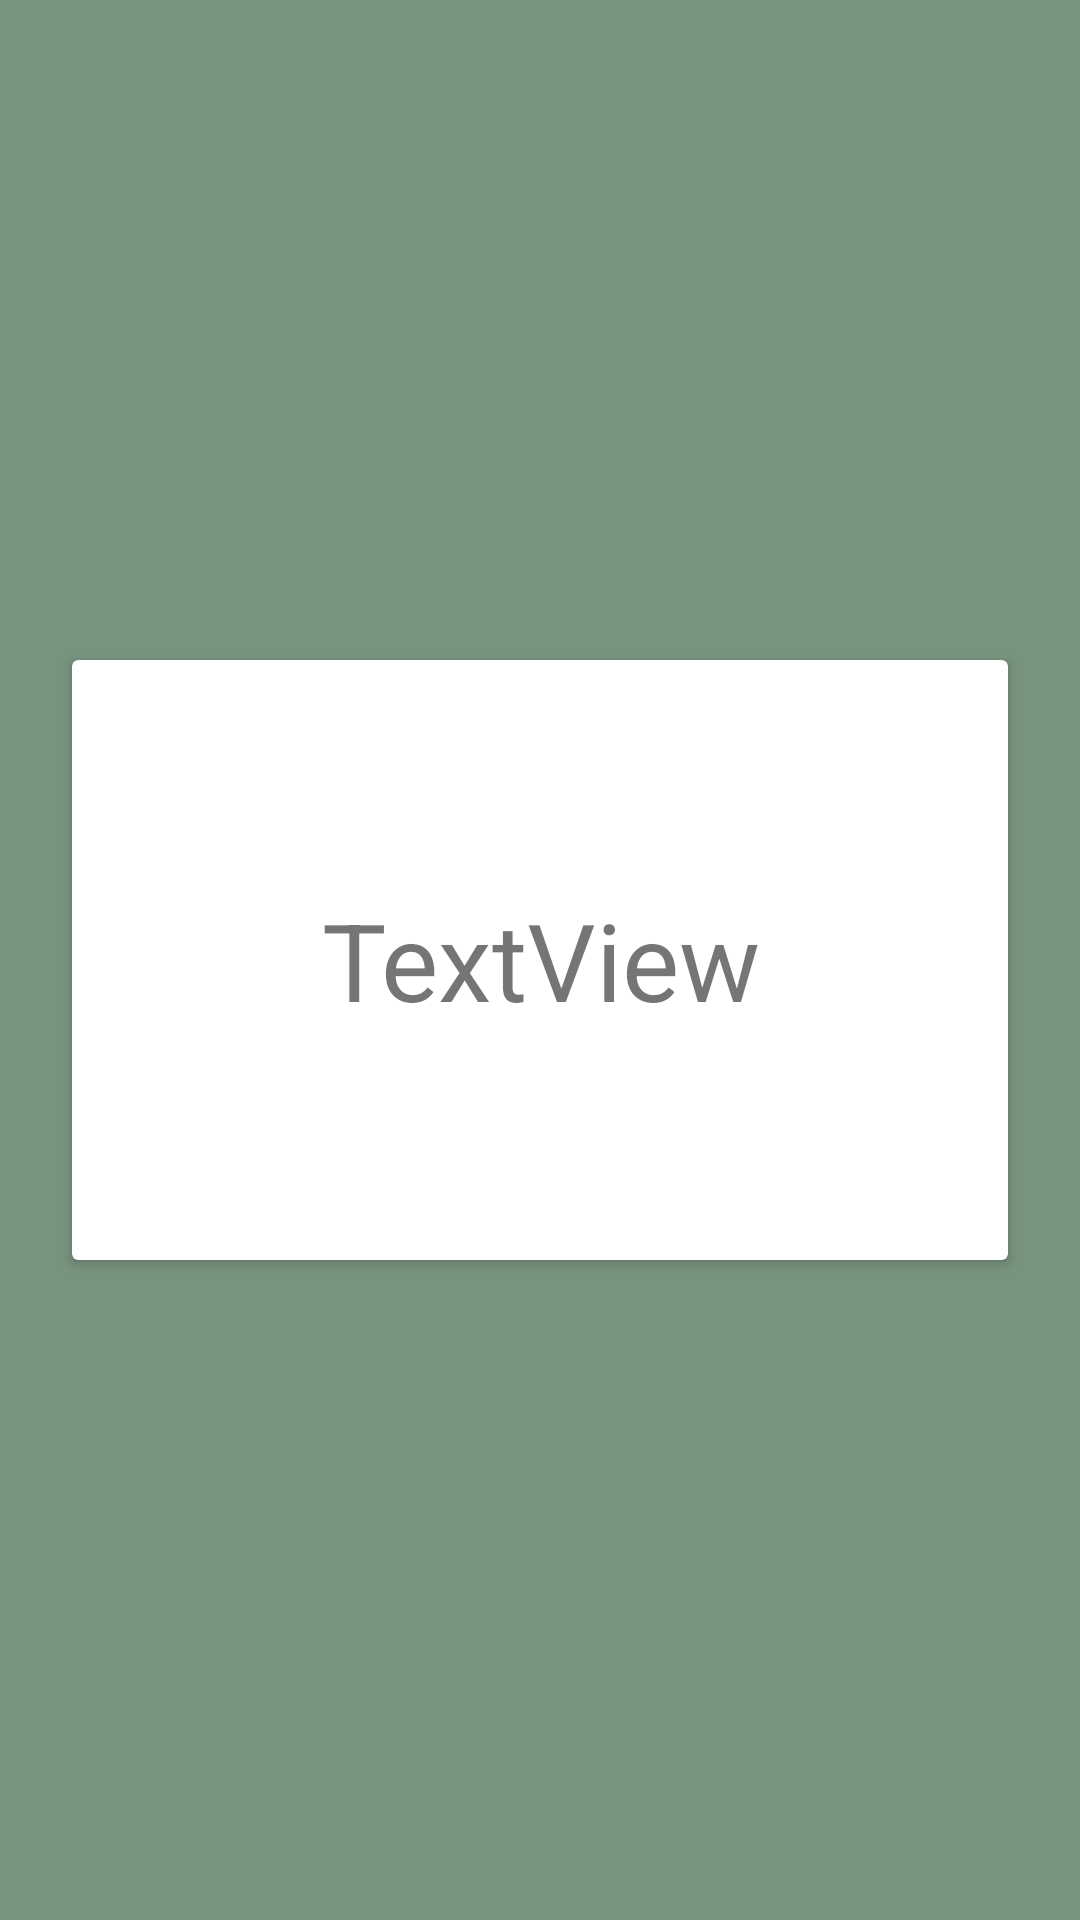

Write the Android layout XML for this screen, with the resource values it uses.
<!-- AndroidManifest.xml: application theme Theme.MCTTest01 -->
<!-- res/layout/fragment_blank.xml -->
<?xml version="1.0" encoding="utf-8"?>
<layout xmlns:android="http://schemas.android.com/apk/res/android"
    xmlns:app="http://schemas.android.com/apk/res-auto"
    xmlns:tools="http://schemas.android.com/tools">

    <data>

    </data>

    <androidx.constraintlayout.widget.ConstraintLayout
        android:layout_width="match_parent"
        android:layout_height="match_parent"
        android:background="#78937E"
        tools:context=".BlankFragment">

        <androidx.cardview.widget.CardView
            android:id="@+id/cv"
            android:layout_width="match_parent"
            android:layout_height="200dp"
            android:layout_marginStart="24dp"
            android:layout_marginEnd="24dp"
            android:transitionGroup="true"
            android:transitionName="transition"
            app:layout_constraintBottom_toBottomOf="parent"
            app:layout_constraintEnd_toEndOf="parent"
            app:layout_constraintStart_toStartOf="parent"
            app:layout_constraintTop_toTopOf="parent">

            <TextView
                android:id="@+id/textView"
                android:layout_width="wrap_content"
                android:layout_height="wrap_content"
                              android:layout_gravity="center"
                android:gravity="center"
                android:text="TextView"
                android:textSize="36sp" />
        </androidx.cardview.widget.CardView>
    </androidx.constraintlayout.widget.ConstraintLayout>
</layout>
<!-- resources referenced by this layout -->
<resources>
  <style name="Theme.MCTTest01" parent="Theme.MaterialComponents.DayNight.DarkActionBar">
          
          <item name="colorPrimary">@color/purple_500</item>
          <item name="colorPrimaryVariant">@color/purple_700</item>
          <item name="colorOnPrimary">@color/white</item>
          
          <item name="colorSecondary">@color/teal_200</item>
          <item name="colorSecondaryVariant">@color/teal_700</item>
          <item name="colorOnSecondary">@color/black</item>
          
          <item name="android:statusBarColor" tools:targetApi="l">?attr/colorPrimaryVariant</item>
          
      </style>
  <!-- not gathered from this repository: default colours our renderer supplied (Android Studio template values) -->
  <color name="purple_500">#FF6200EE</color>
  <color name="purple_700">#FF3700B3</color>
  <color name="teal_200">#FF03DAC5</color>
  <color name="teal_700">#FF018786</color>
  <color name="black">#FF000000</color>
  <color name="white">#FFFFFFFF</color>
</resources>
